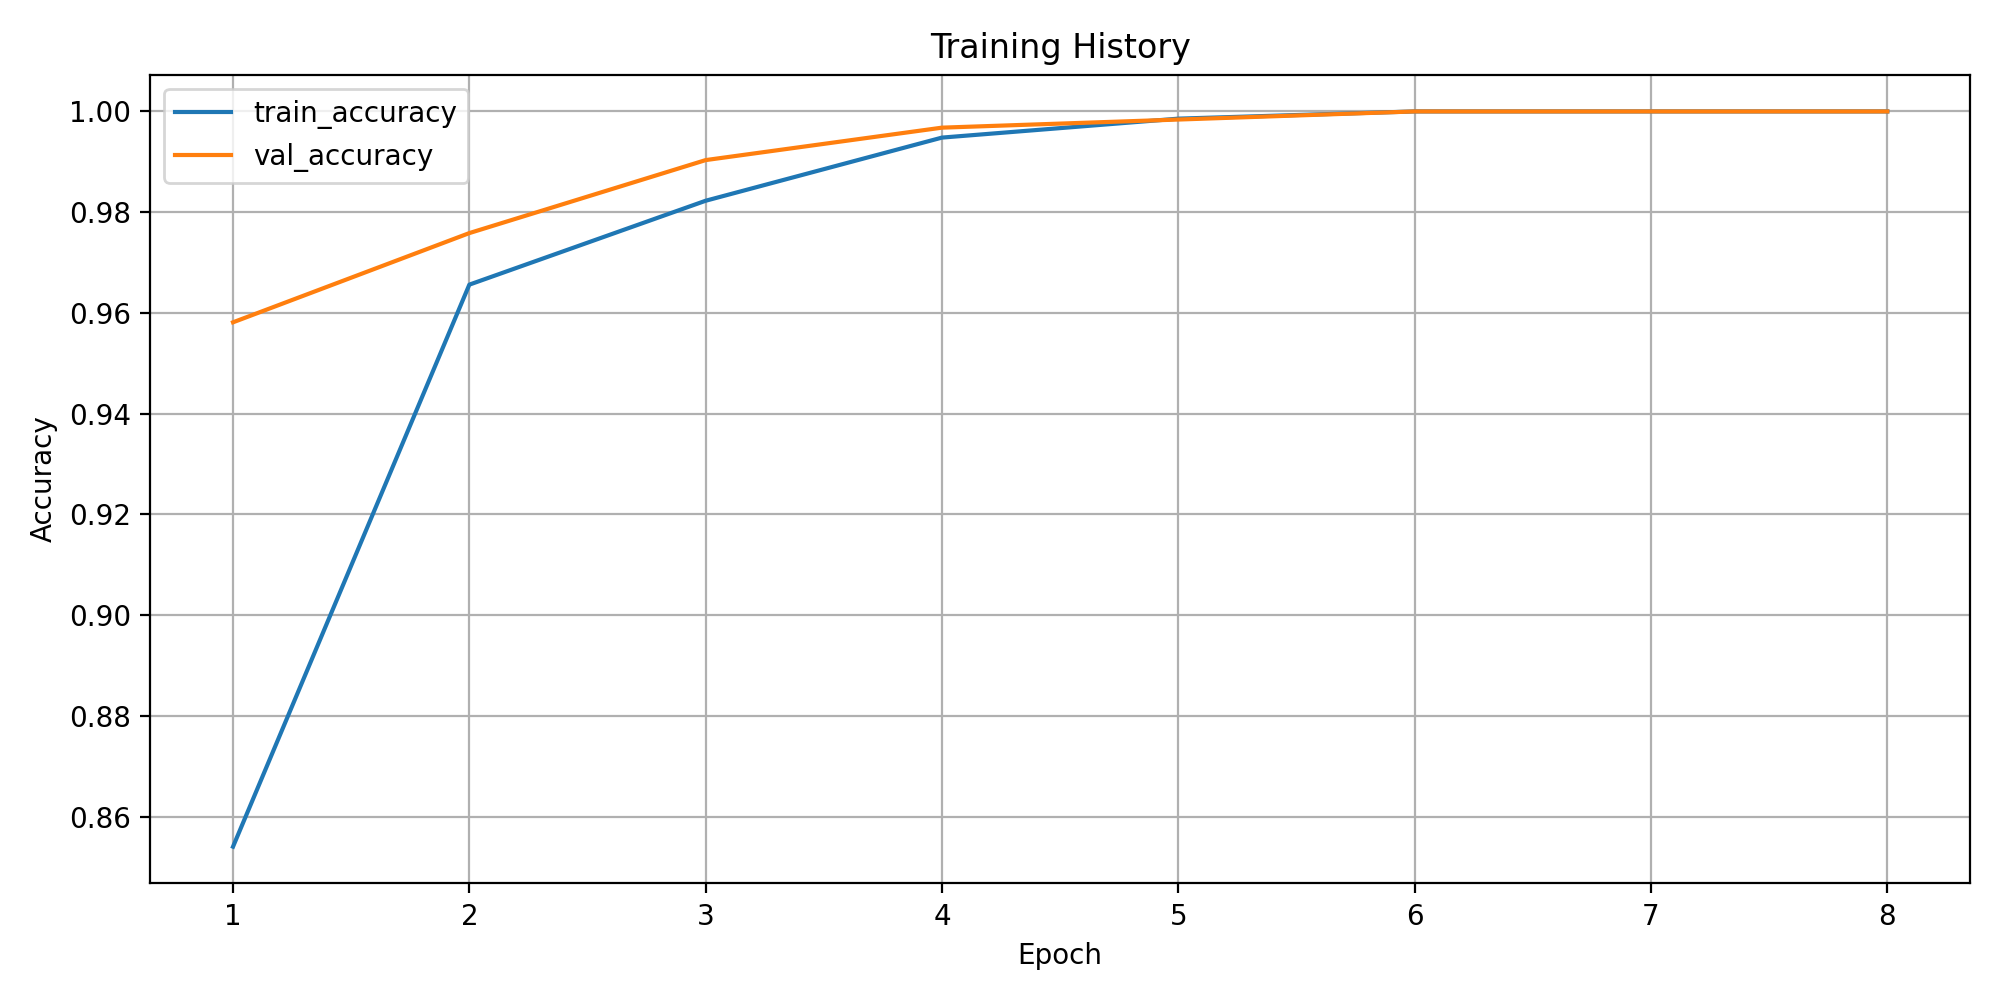

Values plotted in this chart, from the file beside it:
epoch, train_loss, train_accuracy, train_macro_precision, train_macro_recall, train_macro_f1, train_weighted_f1, train_balanced_accuracy, val_loss, val_accuracy, val_macro_precision, val_macro_recall, val_macro_f1, val_weighted_f1, val_balanced_accuracy
1, 0.7572, 0.854, 0.2662, 0.2568, 0.2537, 0.8541, 0.2568, 0.1549, 0.9581, 0.2881, 0.3158, 0.2994, 0.9392, 0.3158
2, 0.1355, 0.9656, 0.3545, 0.3727, 0.362, 0.9545, 0.3727, 0.1026, 0.9758, 0.4098, 0.4737, 0.4325, 0.9662, 0.4737
3, 0.07806, 0.9823, 0.6375, 0.5661, 0.5555, 0.9769, 0.5661, 0.04659, 0.9903, 0.6772, 0.7105, 0.6804, 0.9875, 0.7105
4, 0.03174, 0.9948, 0.7951, 0.7954, 0.7915, 0.9931, 0.7954, 0.01993, 0.9968, 0.8737, 0.8947, 0.8824, 0.9954, 0.8947
5, 0.01374, 0.9986, 0.9931, 0.9231, 0.9415, 0.9983, 0.9231, 0.008453, 0.9984, 0.9211, 0.9474, 0.9298, 0.9979, 0.9474
6, 0.00524, 1.0, 1.0, 1.0, 1.0, 1.0, 1.0, 0.003652, 1.0, 1.0, 1.0, 1.0, 1.0, 1.0
7, 0.003147, 1.0, 1.0, 1.0, 1.0, 1.0, 1.0, 0.002116, 1.0, 1.0, 1.0, 1.0, 1.0, 1.0
8, 0.002288, 1.0, 1.0, 1.0, 1.0, 1.0, 1.0, 0.001577, 1.0, 1.0, 1.0, 1.0, 1.0, 1.0
